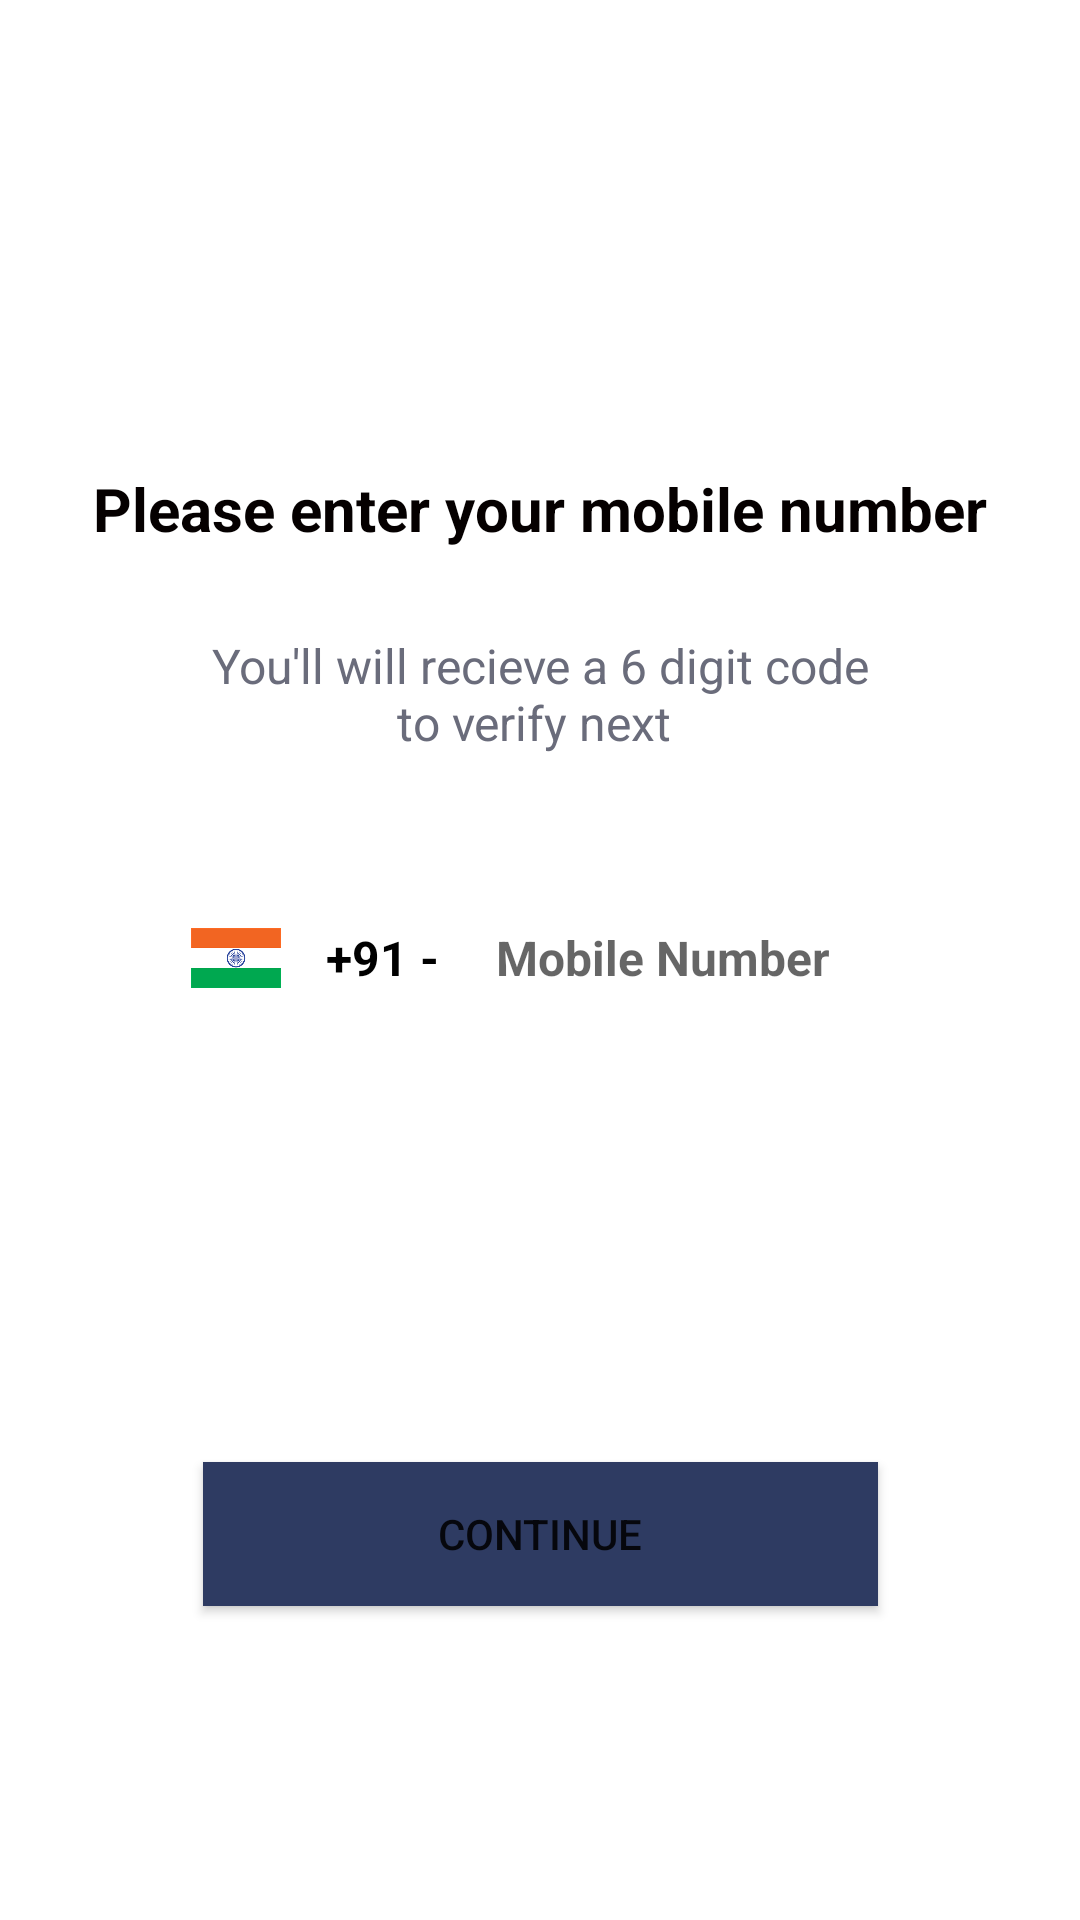

The Android layout XML behind this screen, and the referenced resources:
<!-- AndroidManifest.xml: application theme Theme.OtpVerfication -->
<!-- res/layout/activity_otp_verification.xml -->
<?xml version="1.0" encoding="utf-8"?>
<androidx.constraintlayout.widget.ConstraintLayout xmlns:android="http://schemas.android.com/apk/res/android"
    xmlns:app="http://schemas.android.com/apk/res-auto"
    xmlns:tools="http://schemas.android.com/tools"
    android:layout_width="match_parent"
    android:layout_height="match_parent"
    tools:context=".OtpVerification">

    <TextView
        android:id="@+id/textView3"
        android:layout_width="wrap_content"
        android:layout_height="wrap_content"
        android:layout_marginTop="156dp"
        android:text="Please enter your mobile number"
        android:textColor="#050000"
        android:textSize="20sp"
        android:textStyle="bold"
        app:layout_constraintEnd_toEndOf="parent"
        app:layout_constraintStart_toStartOf="parent"
        app:layout_constraintTop_toTopOf="parent" />

    <TextView
        android:id="@+id/textView4"
        android:layout_width="220dp"
        android:layout_height="65dp"
        android:layout_marginTop="16dp"
        android:gravity="center"
        android:text="You'll will recieve a 6 digit code to verify next "
        android:textColor="#6A6C7B"
        android:textSize="16sp"
        app:layout_constraintEnd_toEndOf="parent"
        app:layout_constraintStart_toStartOf="parent"
        app:layout_constraintTop_toBottomOf="@+id/textView3" />

    <LinearLayout
        android:id="@+id/linearLayout"
        android:background="@drawable/number_background"
        android:layout_width="321dp"
        android:layout_height="46dp"
        android:gravity="center"
        android:orientation="horizontal"
        app:layout_constraintBottom_toBottomOf="parent"
        app:layout_constraintEnd_toEndOf="parent"
        app:layout_constraintStart_toStartOf="parent"
        app:layout_constraintTop_toTopOf="parent"
        app:layout_constraintVertical_bias="0.499">
        <ImageView
            android:layout_width="30dp"
            android:layout_height="30dp"
            android:src="@drawable/img"
            android:layout_marginEnd="15dp"
            />

        <TextView
            android:layout_width="wrap_content"
            android:layout_height="40dp"
            android:gravity="center"
            android:text="+91 - "
            android:textColor="@color/black"
            android:textSize="16sp"
            android:textStyle="bold" />

        <EditText
            android:id="@+id/mobileNumber"
            android:layout_width="wrap_content"
            android:layout_height="40dp"
            android:layout_marginStart="15dp"
            android:layout_marginEnd="20dp"
            android:background="@null"
            android:hint="Mobile Number"
            android:inputType="number"
            android:textSize="16sp"
            android:textStyle="bold"
            tools:ignore="TouchTargetSizeCheck" />
    </LinearLayout>

    <Button
        android:id="@+id/button2"
        android:layout_width="225dp"
        android:layout_height="48dp"
        android:layout_marginTop="145dp"
        android:background="@drawable/button_background"
        android:text="Continue"
        app:layout_constraintEnd_toEndOf="parent"
        app:layout_constraintStart_toStartOf="parent"
        app:layout_constraintTop_toBottomOf="@+id/linearLayout" />

    <ImageButton
        android:id="@+id/backImgBtn"
        android:layout_width="wrap_content"
        android:layout_height="wrap_content"
        android:layout_marginStart="16dp"
        android:layout_marginTop="16dp"
        android:background="@android:color/transparent"
        android:minWidth="48dp"
        android:minHeight="48dp"
        app:layout_constraintStart_toStartOf="parent"
        app:layout_constraintTop_toTopOf="parent"
        app:srcCompat="@drawable/ic_baseline_arrow_back_24" />


</androidx.constraintlayout.widget.ConstraintLayout>
<!-- resources referenced by this layout -->
<resources>
  <color name="black">#FF000000</color>
  <!-- drawable button_background (drawable) -->
  <?xml version="1.0" encoding="utf-8"?>
  <shape xmlns:android="http://schemas.android.com/apk/res/android"
      android:shape="rectangle">
      <solid android:color="#2E3B62"/>
  
  </shape>
  <!-- drawable img: png bitmap (drawable, 8707 bytes) -->
  <style name="Theme.OtpVerfication" parent="Theme.MaterialComponents.DayNight.NoActionBar">
          
          <item name="colorPrimary">@color/primaryBack</item>
          <item name="colorPrimaryVariant">@color/black</item>
          <item name="colorOnPrimary">@color/white</item>
          
          <item name="colorSecondary">@color/teal_200</item>
          <item name="colorSecondaryVariant">@color/teal_700</item>
          <item name="colorOnSecondary">@color/black</item>
          
          <item name="android:statusBarColor" tools:targetApi="l">?attr/colorPrimaryVariant</item>
          
      </style>
  <color name="primaryBack">#2E3B62</color>
  <color name="white">#FFFFFFFF</color>
  <color name="teal_200">#FF03DAC5</color>
  <color name="teal_700">#FF018786</color>
</resources>
